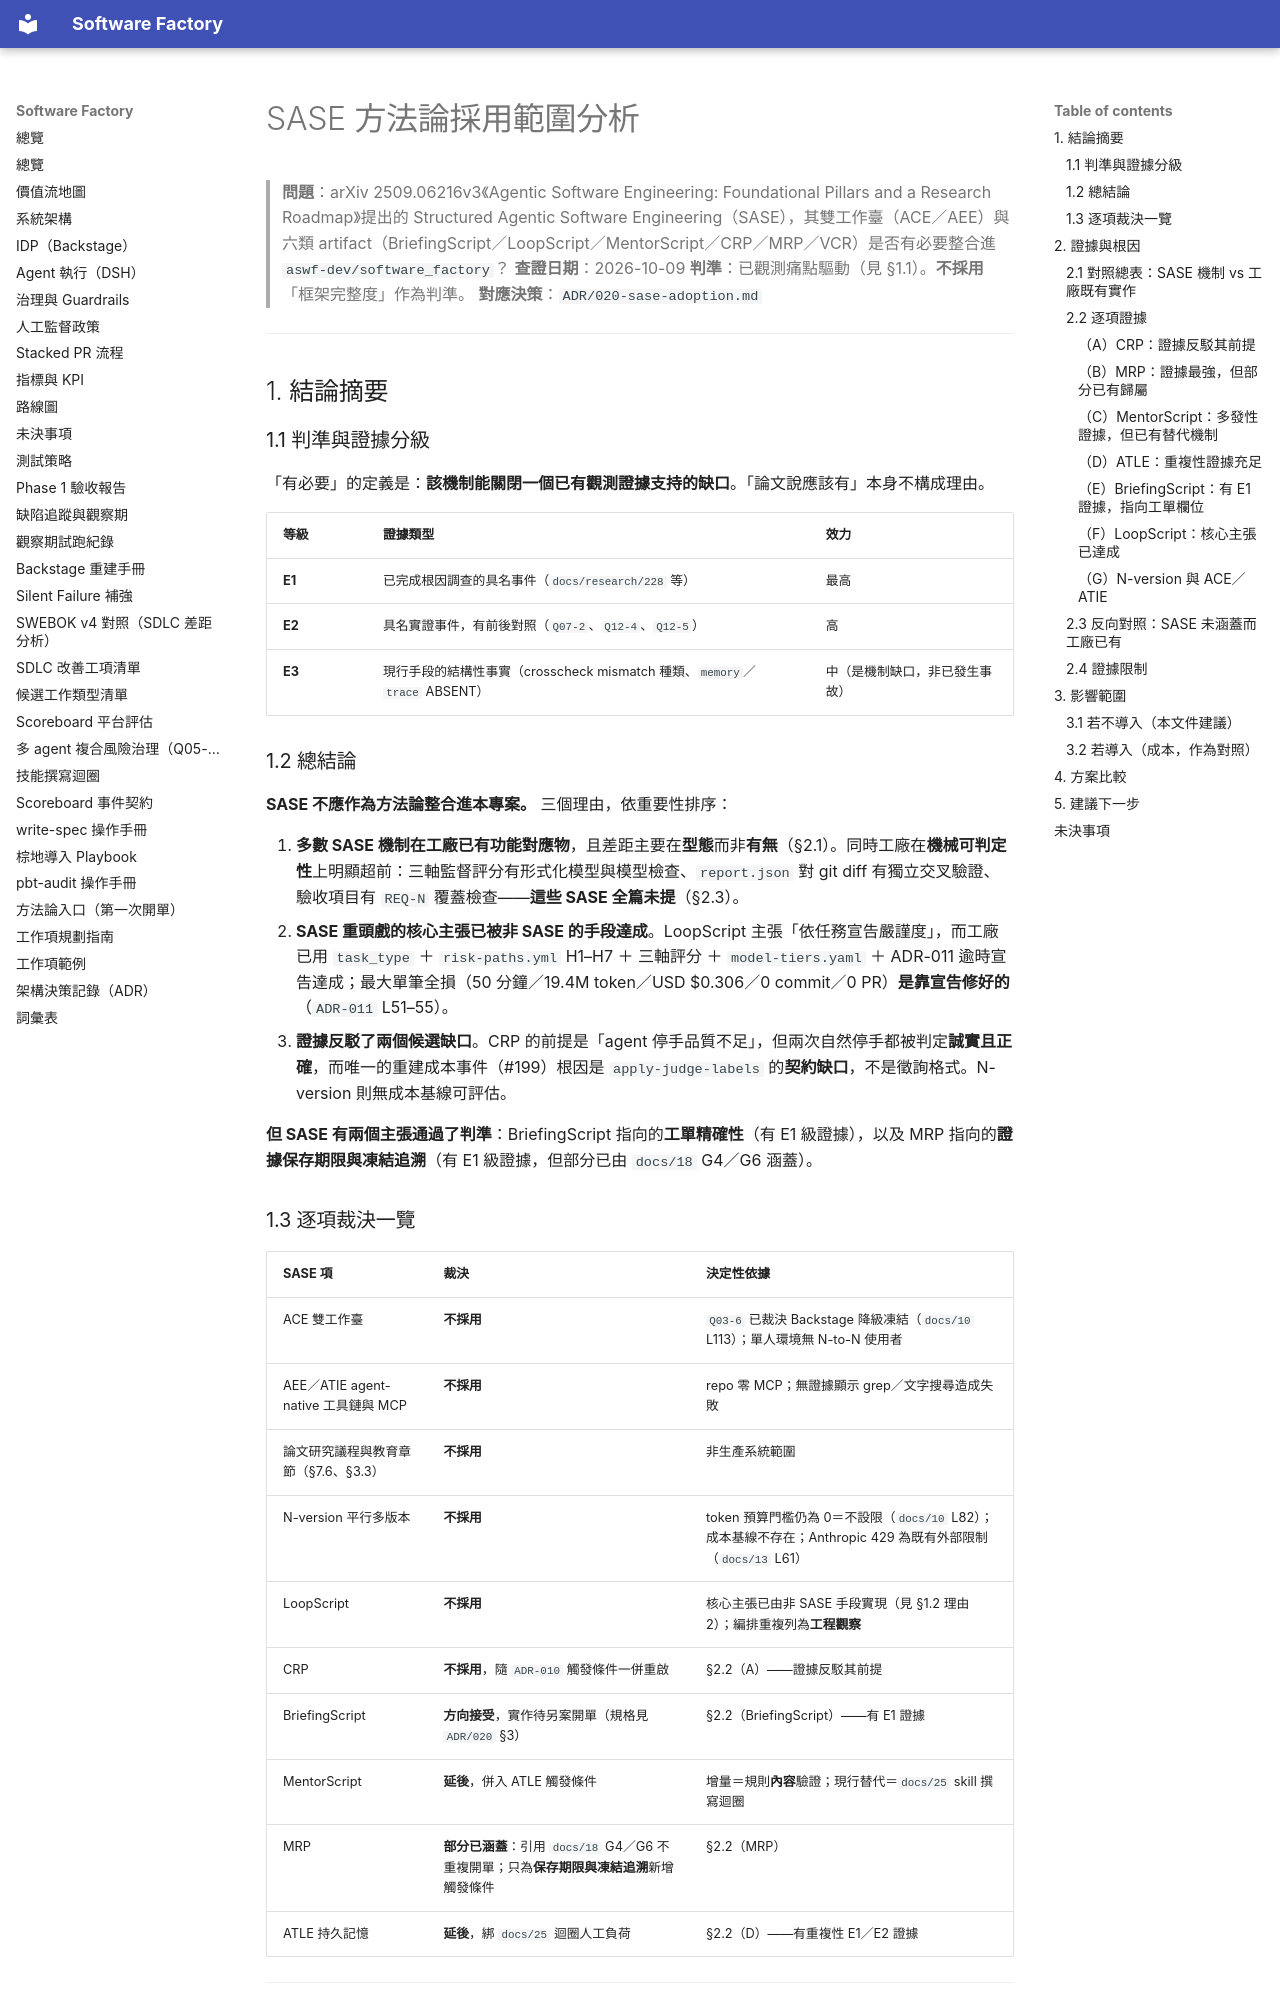

repository: aswf-dev/software_factory · page: research/sase-adoption-analysis-2026-10-09/index.html · generator: mkdocs

# SASE 方法論採用範圍分析

> **問題**：arXiv 2509.06216v3《Agentic Software Engineering: Foundational Pillars and a Research Roadmap》提出的 Structured Agentic Software Engineering（SASE），其雙工作臺（ACE／AEE）與六類 artifact（BriefingScript／LoopScript／MentorScript／CRP／MRP／VCR）是否有必要整合進 `aswf-dev/software_factory`？
> **查證日期**：2026-10-09
> **判準**：已觀測痛點驅動（見 §1.1）。**不採用**「框架完整度」作為判準。
> **對應決策**：`ADR/020-sase-adoption.md`

---

## 1. 結論摘要

### 1.1 判準與證據分級

「有必要」的定義是：**該機制能關閉一個已有觀測證據支持的缺口**。「論文說應該有」本身不構成理由。

| 等級 | 證據類型 | 效力 |
|---|---|---|
| **E1** | 已完成根因調查的具名事件（`docs/research/228` 等） | 最高 |
| **E2** | 具名實證事件，有前後對照（`Q07-2`、`Q12-4`、`Q12-5`） | 高 |
| **E3** | 現行手段的結構性事實（crosscheck mismatch 種類、`memory`／`trace` ABSENT） | 中（是機制缺口，非已發生事故） |

### 1.2 總結論

**SASE 不應作為方法論整合進本專案。** 三個理由，依重要性排序：

1. **多數 SASE 機制在工廠已有功能對應物**，且差距主要在**型態**而非**有無**（§2.1）。同時工廠在**機械可判定性**上明顯超前：三軸監督評分有形式化模型與模型檢查、`report.json` 對 git diff 有獨立交叉驗證、驗收項目有 `REQ-N` 覆蓋檢查——**這些 SASE 全篇未提**（§2.3）。
2. **SASE 重頭戲的核心主張已被非 SASE 的手段達成**。LoopScript 主張「依任務宣告嚴謹度」，而工廠已用 `task_type` ＋ `risk-paths.yml` H1–H7 ＋ 三軸評分 ＋ `model-tiers.yaml` ＋ ADR-011 逾時宣告達成；最大單筆全損（50 分鐘／19.4M token／USD $0.306／0 commit／0 PR）**是靠宣告修好的**（`ADR-011` L51–55）。
3. **證據反駁了兩個候選缺口**。CRP 的前提是「agent 停手品質不足」，但兩次自然停手都被判定**誠實且正確**，而唯一的重建成本事件（#199）根因是 `apply-judge-labels` 的**契約缺口**，不是徵詢格式。N-version 則無成本基線可評估。

**但 SASE 有兩個主張通過了判準**：BriefingScript 指向的**工單精確性**（有 E1 級證據），以及 MRP 指向的**證據保存期限與凍結追溯**（有 E1 級證據，但部分已由 `docs/18` G4／G6 涵蓋）。

### 1.3 逐項裁決一覽

| SASE 項 | 裁決 | 決定性依據 |
|---|---|---|
| ACE 雙工作臺 | **不採用** | `Q03-6` 已裁決 Backstage 降級凍結（`docs/10` L113）；單人環境無 N-to-N 使用者 |
| AEE／ATIE agent-native 工具鏈與 MCP | **不採用** | repo 零 MCP；無證據顯示 grep／文字搜尋造成失敗 |
| 論文研究議程與教育章節（§7.6、§3.3） | **不採用** | 非生產系統範圍 |
| N-version 平行多版本 | **不採用** | token 預算門檻仍為 0＝不設限（`docs/10` L82）；成本基線不存在；Anthropic 429 為既有外部限制（`docs/13` L61） |
| LoopScript | **不採用** | 核心主張已由非 SASE 手段實現（見 §1.2 理由 2）；編排重複列為**工程觀察** |
| CRP | **不採用**，隨 `ADR-010` 觸發條件一併重啟 | §2.2（A）——證據反駁其前提 |
| BriefingScript | **方向接受**，實作待另案開單（規格見 `ADR/020` §3） | §2.2（BriefingScript）——有 E1 證據 |
| MentorScript | **延後**，併入 ATLE 觸發條件 | 增量＝規則**內容**驗證；現行替代＝`docs/25` skill 撰寫迴圈 |
| MRP | **部分已涵蓋**：引用 `docs/18` G4／G6 不重複開單；只為**保存期限與凍結追溯**新增觸發條件 | §2.2（MRP） |
| ATLE 持久記憶 | **延後**，綁 `docs/25` 迴圈人工負荷 | §2.2（D）——有重複性 E1／E2 證據 |

---

## 2. 證據與根因
